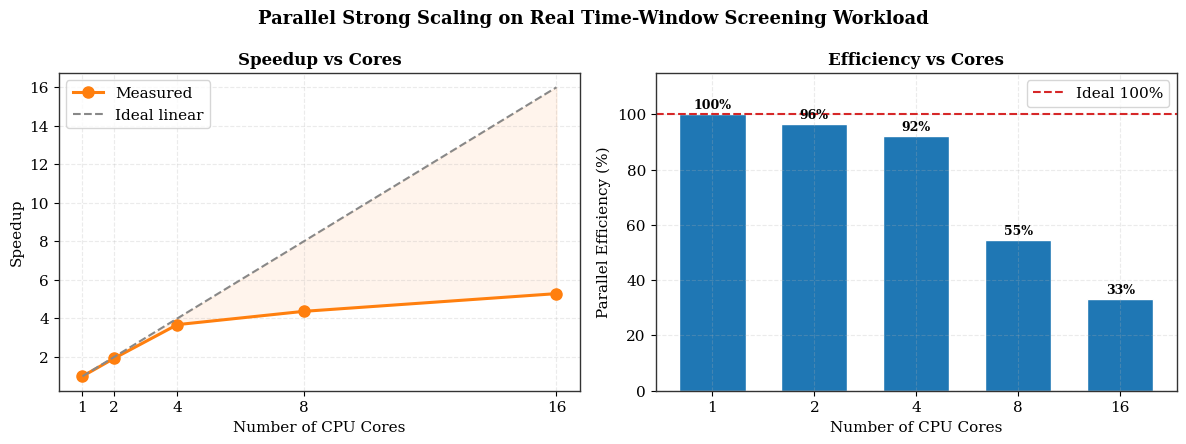

Write the Python code that produced this figure. (Note: this script raises an exception after producing the figure.)
import numpy as np
import matplotlib.pyplot as plt
from matplotlib import font_manager

# ── Unified style ─────────────────────────────────────────────────────────────
STYLE = {
    "font.family": "serif",
    "font.size": 11,
    "axes.titlesize": 12,
    "axes.titleweight": "bold",
    "axes.labelsize": 11,
    "axes.edgecolor": "#333333",
    "axes.linewidth": 1.0,
    "axes.grid": True,
    "grid.alpha": 0.25,
    "grid.linestyle": "--",
    "figure.facecolor": "white",
    "axes.facecolor": "white",
    "savefig.dpi": 200,
    "savefig.bbox": "tight",
}
plt.rcParams.update(STYLE)

PALETTE = {
    "naive": "#d62728",
    "grid":  "#2ca02c",
    "kdtree":"#1f77b4",
    "accent":"#ff7f0e",
    "ideal": "#888888",
}

# ── Real measured data (from your runs) ───────────────────────────────────────
CORES      = [1, 2, 4, 8, 16]
# Phase 8 real-workload strong scaling:
TIME_REAL  = [1.0821, 0.5605, 0.2940, 0.2476, 0.2045]
SPEEDUP    = [1.00, 1.93, 3.68, 4.37, 5.29]
EFFIC      = [100.0, 96.5, 92.0, 54.6, 33.1]

def fig_scaling_polished():
    fig, axes = plt.subplots(1, 2, figsize=(12, 4.5))
    fig.suptitle("Parallel Strong Scaling on Real Time-Window Screening Workload",
                 fontsize=13, fontweight="bold")

    ax = axes[0]
    ax.plot(CORES, SPEEDUP, "o-", color=PALETTE["accent"], lw=2.2,
            ms=8, label="Measured")
    ax.plot(CORES, CORES, "--", color=PALETTE["ideal"], lw=1.5, label="Ideal linear")
    ax.fill_between(CORES, SPEEDUP, CORES, color=PALETTE["accent"], alpha=0.08)
    ax.set_xlabel("Number of CPU Cores")
    ax.set_ylabel("Speedup")
    ax.set_title("Speedup vs Cores")
    ax.set_xticks(CORES)
    ax.legend(frameon=True)

    ax = axes[1]
    bars = ax.bar([str(c) for c in CORES], EFFIC, color=PALETTE["kdtree"],
                  edgecolor="white", width=0.65)
    ax.axhline(100, color=PALETTE["naive"], ls="--", lw=1.5, label="Ideal 100%")
    for bar, v in zip(bars, EFFIC):
        ax.text(bar.get_x()+bar.get_width()/2, v+2, f"{v:.0f}%",
                ha="center", fontsize=9, fontweight="bold")
    ax.set_xlabel("Number of CPU Cores")
    ax.set_ylabel("Parallel Efficiency (%)")
    ax.set_title("Efficiency vs Cores")
    ax.set_ylim(0, 115)
    ax.legend(frameon=True)

    plt.tight_layout()
    plt.savefig("outputs/polished_scaling.png")
    plt.close()
    print("Saved: outputs/polished_scaling.png")

def fig_complexity_polished():
    fig, axes = plt.subplots(1, 2, figsize=(12, 4.5))
    fig.suptitle("Algorithmic Complexity: Naive vs Spatial Partitioning",
                 fontsize=13, fontweight="bold")
    Ns = np.array([100, 500, 1000, 2000, 5000, 10000, 15830, 25000])
    naive = Ns*(Ns-1)//2
    smart = Ns*130

    ax = axes[0]
    ax.plot(Ns, naive/1e6, "o-", color=PALETTE["naive"], lw=2.2, ms=6,
            label="Naive  O(N$^2$)")
    ax.plot(Ns, smart/1e6, "s-", color=PALETTE["grid"], lw=2.2, ms=6,
            label="Spatial  O(N·k)")
    ax.axvline(15830, color="#555", ls=":", lw=1.5)
    ax.text(15830, ax.get_ylim()[1]*0.5, " full\n catalog", fontsize=8, color="#555")
    ax.set_xlabel("Number of Objects (N)")
    ax.set_ylabel("Comparisons (millions)")
    ax.set_title("Linear Scale")
    ax.legend(frameon=True)

    ax = axes[1]
    ax.semilogy(Ns, naive, "o-", color=PALETTE["naive"], lw=2.2, ms=6,
                label="Naive  O(N$^2$)")
    ax.semilogy(Ns, smart, "s-", color=PALETTE["grid"], lw=2.2, ms=6,
                label="Spatial  O(N·k)")
    ax.axvline(15830, color="#555", ls=":", lw=1.5)
    ax.set_xlabel("Number of Objects (N)")
    ax.set_ylabel("Comparisons (log scale)")
    ax.set_title("Logarithmic Scale")
    ax.legend(frameon=True)

    plt.tight_layout()
    plt.savefig("outputs/polished_complexity.png")
    plt.close()
    print("Saved: outputs/polished_complexity.png")

def fig_keyresults():
    """One combined 'money figure' summarizing the whole project."""
    fig, axes = plt.subplots(1, 3, figsize=(16, 4.5))
    fig.suptitle("Key Results Summary", fontsize=14, fontweight="bold")

    # Panel 1: operation reduction at full catalog
    ax = axes[0]
    labels = ["Naive\nO(N²)", "Spatial\nO(N·k)"]
    vals = [125_286_535, 15830*130]
    bars = ax.bar(labels, vals, color=[PALETTE["naive"], PALETTE["grid"]],
                  edgecolor="white", width=0.6)
    ax.set_yscale("log")
    ax.set_ylabel("Pairwise comparisons")
    ax.set_title("Full Catalog (N=15,830)\n61× Fewer Comparisons")
    for bar, v in zip(bars, vals):
        ax.text(bar.get_x()+bar.get_width()/2, v*1.4, f"{v:,}",
                ha="center", fontsize=8, fontweight="bold")

    # Panel 2: speedup
    ax = axes[1]
    ax.plot(CORES, SPEEDUP, "o-", color=PALETTE["accent"], lw=2.2, ms=8,
            label="Measured")
    ax.plot(CORES, CORES, "--", color=PALETTE["ideal"], label="Ideal")
    ax.set_xlabel("CPU Cores"); ax.set_ylabel("Speedup")
    ax.set_title("Parallel Speedup\n(peak 5.3× at 16 cores)")
    ax.set_xticks(CORES); ax.legend(frameon=True)

    # Panel 3: correctness
    ax = axes[2]
    ax.axis("off")
    txt = (
        "VALIDATION\n"
        "─────────────────────────\n\n"
        "Full-catalog agreement:\n"
        "  KD-Tree: 211 pairs\n"
        "  Grid:    211 pairs\n"
        "  Disagreement: 0\n\n"
        "Parallel correctness:\n"
        "  Detections identical\n"
        "  across 1–16 cores\n"
        "  (6,167 every run)\n\n"
        "24h time-window screen:\n"
        "  15 genuine conjunctions\n"
        "  3 critical (<10 km)\n"
        "  closest: 3.59 km"
    )
    ax.text(0.05, 0.95, txt, transform=ax.transAxes, va="top",
            fontfamily="monospace", fontsize=10,
            bbox=dict(boxstyle="round", facecolor="#f5f5f5", edgecolor="#cccccc"))
    ax.set_title("Correctness & Detections")

    plt.tight_layout()
    plt.savefig("outputs/polished_keyresults.png")
    plt.close()
    print("Saved: outputs/polished_keyresults.png")

if __name__ == "__main__":
    print("Generating polished figures...\n")
    fig_scaling_polished()
    fig_complexity_polished()
    fig_keyresults()
    print("\nAll polished figures saved to outputs/")
    
